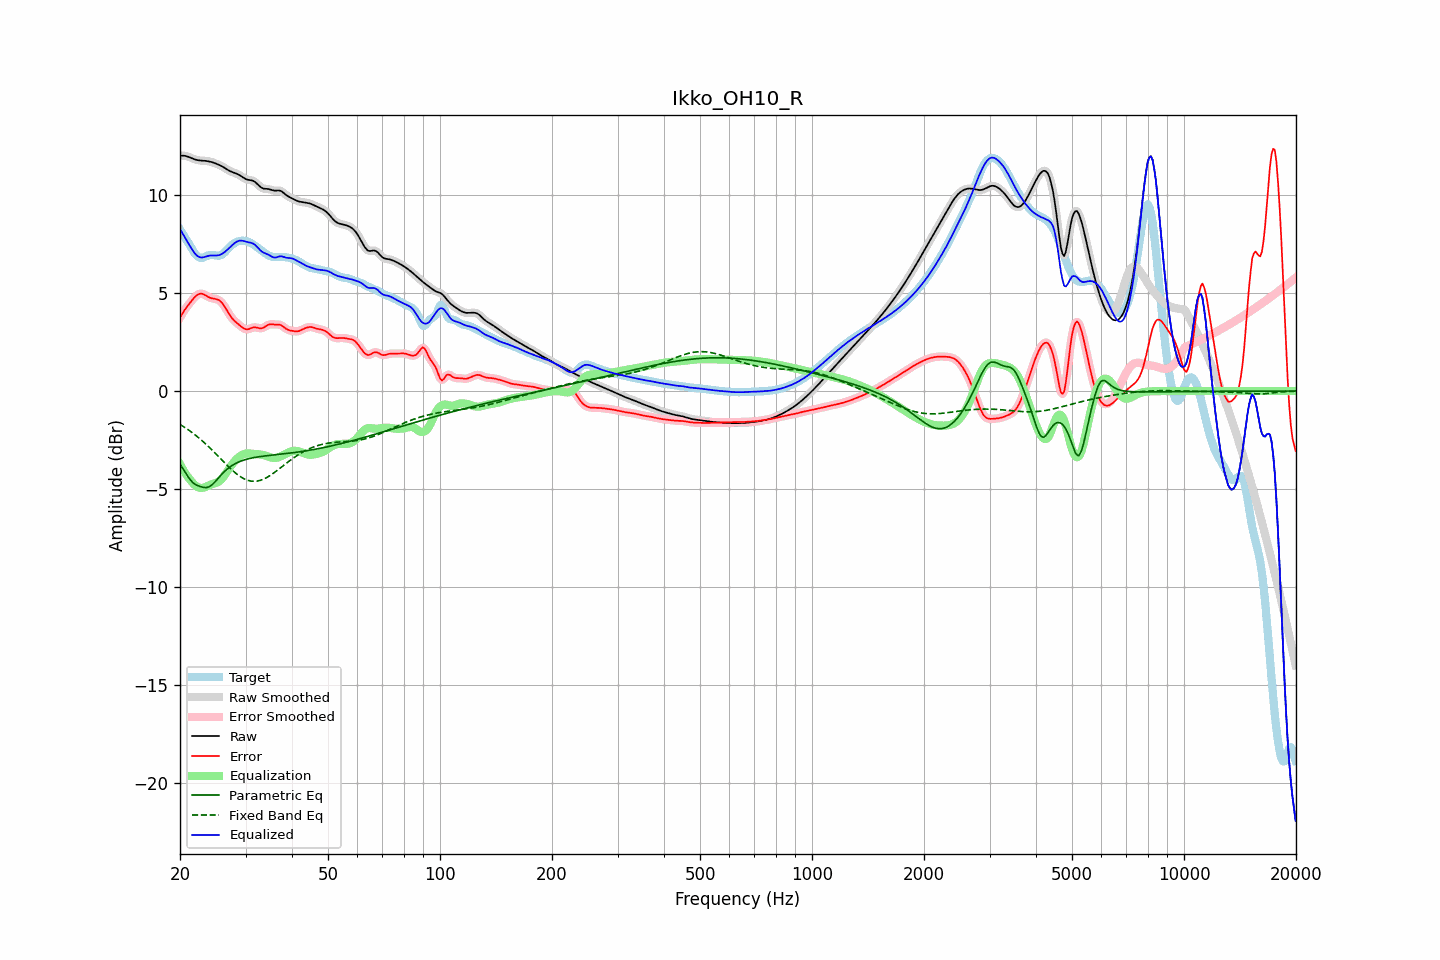

Data behind this chart, as committed beside it:
frequency, raw, error, smoothed, error_smoothed, equalization, parametric_eq, fixed_band_eq, equalized_raw, equalized_smoothed, target
20.00, 11.99, 3.75, 11.99, 3.75, -3.73, -3.72, -1.70, 8.26, 8.26, 8.24
20.20, 12.00, 3.89, 12.00, 3.89, -3.88, -3.85, -1.75, 8.12, 8.12, 8.11
20.40, 12.00, 4.02, 12.00, 4.02, -4.02, -3.98, -1.80, 7.98, 7.98, 7.98
20.61, 12.00, 4.15, 11.99, 4.14, -4.15, -4.11, -1.86, 7.84, 7.84, 7.85
20.81, 11.98, 4.26, 11.98, 4.26, -4.28, -4.24, -1.91, 7.70, 7.70, 7.72
21.02, 11.95, 4.37, 11.95, 4.37, -4.39, -4.36, -1.97, 7.56, 7.56, 7.58
21.23, 11.92, 4.48, 11.92, 4.48, -4.50, -4.48, -2.02, 7.42, 7.42, 7.44
21.44, 11.88, 4.58, 11.88, 4.58, -4.59, -4.58, -2.08, 7.29, 7.29, 7.30
21.66, 11.85, 4.68, 11.85, 4.68, -4.69, -4.67, -2.15, 7.16, 7.16, 7.17
21.87, 11.82, 4.77, 11.82, 4.77, -4.77, -4.73, -2.21, 7.04, 7.04, 7.04
22.09, 11.79, 4.85, 11.79, 4.85, -4.84, -4.79, -2.27, 6.95, 6.95, 6.94
22.31, 11.77, 4.91, 11.77, 4.91, -4.90, -4.82, -2.34, 6.88, 6.88, 6.86
22.54, 11.76, 4.95, 11.76, 4.95, -4.93, -4.85, -2.41, 6.83, 6.83, 6.80
22.76, 11.75, 4.97, 11.75, 4.97, -4.94, -4.87, -2.48, 6.81, 6.81, 6.78
22.99, 11.75, 4.96, 11.75, 4.95, -4.93, -4.90, -2.55, 6.81, 6.81, 6.79
23.22, 11.74, 4.92, 11.74, 4.92, -4.91, -4.91, -2.62, 6.83, 6.83, 6.82
23.45, 11.73, 4.87, 11.73, 4.87, -4.88, -4.93, -2.70, 6.85, 6.85, 6.86
23.69, 11.72, 4.83, 11.72, 4.83, -4.85, -4.91, -2.78, 6.88, 6.88, 6.90
23.92, 11.71, 4.78, 11.71, 4.78, -4.81, -4.89, -2.85, 6.90, 6.90, 6.93
24.16, 11.69, 4.75, 11.69, 4.75, -4.78, -4.83, -2.93, 6.91, 6.91, 6.94
24.40, 11.67, 4.73, 11.67, 4.73, -4.75, -4.78, -3.01, 6.92, 6.92, 6.94
24.65, 11.64, 4.71, 11.64, 4.71, -4.72, -4.69, -3.10, 6.91, 6.91, 6.93
24.89, 11.61, 4.70, 11.61, 4.70, -4.70, -4.61, -3.18, 6.91, 6.91, 6.91
25.14, 11.58, 4.68, 11.58, 4.68, -4.67, -4.52, -3.26, 6.91, 6.91, 6.90
25.39, 11.54, 4.65, 11.54, 4.64, -4.62, -4.42, -3.35, 6.92, 6.92, 6.90
25.65, 11.50, 4.59, 11.50, 4.59, -4.56, -4.33, -3.43, 6.95, 6.95, 6.92
25.91, 11.46, 4.51, 11.46, 4.51, -4.48, -4.24, -3.51, 6.99, 6.99, 6.96
26.16, 11.42, 4.40, 11.42, 4.40, -4.38, -4.16, -3.60, 7.04, 7.04, 7.01
26.43, 11.37, 4.28, 11.37, 4.28, -4.26, -4.08, -3.68, 7.10, 7.10, 7.09
26.69, 11.31, 4.14, 11.31, 4.14, -4.14, -4.01, -3.76, 7.17, 7.17, 7.18
26.96, 11.26, 4.00, 11.26, 4.00, -4.02, -3.94, -3.84, 7.25, 7.25, 7.26
27.23, 11.22, 3.87, 11.22, 3.87, -3.90, -3.88, -3.92, 7.32, 7.32, 7.35
27.50, 11.18, 3.75, 11.18, 3.76, -3.78, -3.82, -4.00, 7.40, 7.40, 7.43
27.77, 11.15, 3.66, 11.15, 3.66, -3.67, -3.77, -4.07, 7.48, 7.48, 7.49
28.05, 11.12, 3.57, 11.12, 3.57, -3.58, -3.72, -4.14, 7.54, 7.54, 7.55
28.33, 11.09, 3.50, 11.09, 3.50, -3.49, -3.67, -4.21, 7.60, 7.60, 7.59
28.62, 11.05, 3.43, 11.05, 3.43, -3.41, -3.63, -4.27, 7.64, 7.64, 7.63
28.90, 11.01, 3.36, 11.01, 3.36, -3.34, -3.60, -4.33, 7.67, 7.67, 7.65
29.19, 10.96, 3.29, 10.95, 3.29, -3.28, -3.57, -4.39, 7.67, 7.67, 7.66
29.48, 10.90, 3.23, 10.90, 3.23, -3.24, -3.54, -4.43, 7.66, 7.66, 7.67
29.78, 10.85, 3.18, 10.85, 3.18, -3.20, -3.51, -4.48, 7.64, 7.64, 7.66
30.08, 10.80, 3.15, 10.81, 3.15, -3.19, -3.49, -4.51, 7.62, 7.62, 7.65
30.38, 10.77, 3.15, 10.78, 3.15, -3.18, -3.46, -4.55, 7.60, 7.60, 7.63
30.68, 10.76, 3.17, 10.76, 3.17, -3.18, -3.44, -4.57, 7.58, 7.58, 7.60
30.99, 10.75, 3.20, 10.75, 3.20, -3.19, -3.43, -4.59, 7.56, 7.56, 7.55
31.30, 10.73, 3.23, 10.73, 3.23, -3.20, -3.41, -4.60, 7.54, 7.53, 7.50
31.61, 10.70, 3.25, 10.69, 3.25, -3.20, -3.39, -4.60, 7.49, 7.49, 7.45
31.93, 10.64, 3.25, 10.64, 3.24, -3.21, -3.38, -4.60, 7.43, 7.43, 7.39
32.24, 10.56, 3.23, 10.56, 3.23, -3.22, -3.36, -4.59, 7.35, 7.35, 7.33
32.57, 10.48, 3.21, 10.48, 3.21, -3.22, -3.35, -4.57, 7.26, 7.26, 7.27
32.89, 10.41, 3.20, 10.41, 3.20, -3.23, -3.34, -4.55, 7.17, 7.18, 7.21
33.22, 10.36, 3.21, 10.36, 3.21, -3.25, -3.33, -4.52, 7.11, 7.11, 7.15
33.55, 10.32, 3.24, 10.33, 3.24, -3.27, -3.32, -4.49, 7.05, 7.06, 7.09
33.89, 10.31, 3.29, 10.31, 3.29, -3.29, -3.31, -4.45, 7.02, 7.02, 7.03
34.23, 10.31, 3.34, 10.31, 3.34, -3.32, -3.30, -4.41, 6.99, 6.99, 6.97
34.57, 10.30, 3.38, 10.30, 3.38, -3.35, -3.29, -4.36, 6.95, 6.95, 6.92
34.92, 10.28, 3.40, 10.28, 3.40, -3.37, -3.28, -4.31, 6.91, 6.90, 6.88
35.27, 10.25, 3.40, 10.25, 3.40, -3.40, -3.27, -4.25, 6.86, 6.86, 6.85
35.62, 10.23, 3.40, 10.23, 3.40, -3.41, -3.26, -4.20, 6.82, 6.82, 6.83
35.97, 10.22, 3.39, 10.22, 3.39, -3.41, -3.25, -4.14, 6.80, 6.81, 6.83
... 635 more rows
